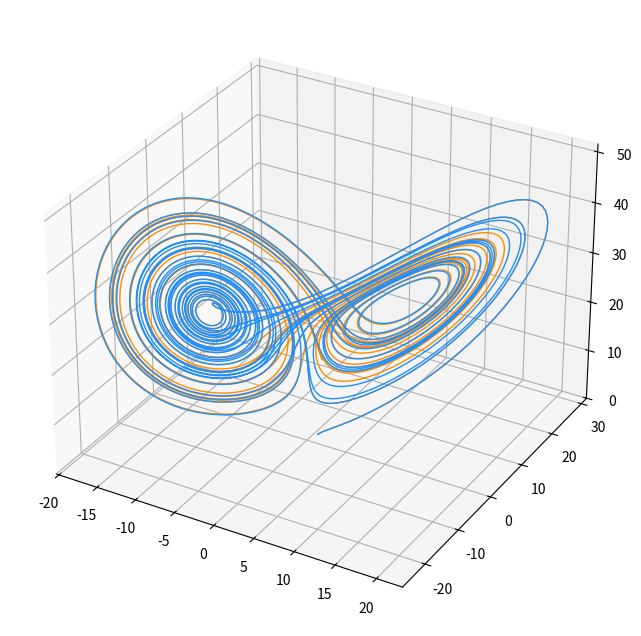

Source code (Python):
#%%
from sympy import sympify, symbols
import matplotlib.pyplot as plt
from mpl_toolkits.mplot3d import Axes3D
import numpy as np
from scipy.stats import gaussian_kde , norm

sigma  = float(10)
rho = float(28)
beta = sympify(8/3)
dt = float(0.005) 
# noise_std = (0,10,20)  # Standard deviation of noise

xval = float(1)
yval = float(1)
zval = float(1)
coord = [(xval,yval,zval)]
for i in range(6000):
    dx = sigma*(yval - xval)
    dy = xval*(rho - zval) - yval
    dz = xval*yval - beta*zval
    xval = xval + dt*dx #+ i * np.sqrt(dt) * np.random.normal()
    yval = yval + dt*dy #+ i * np.sqrt(dt) * np.random.normal()
    zval = zval + dt*dz #+ i * np.sqrt(dt) * np.random.normal()
    coord.append((xval,yval,zval))

xlist = np.array([float(xvals) for xvals, yvals, zvals in coord])
ylist = np.array([float(yvals) for xvals, yvals, zvals in coord])
zlist = np.array([float(zvals) for xvals, yvals, zvals in coord])



xval1 = float(1)
yval1 = float(1)
zval1 = float(1.0000001)
coord1 = [(xval1,yval1,zval1)]
for i in range(6000):
    dx = sigma*(yval1 - xval1)
    dy = xval1*(rho - zval1) - yval1
    dz = xval1*yval1 - beta*zval1
    xval1 = xval1 + dt*dx #+ i * np.sqrt(dt) * np.random.normal()
    yval1 = yval1 + dt*dy #+ i * np.sqrt(dt) * np.random.normal()
    zval1 = zval1 + dt*dz #+ i * np.sqrt(dt) * np.random.normal()
    coord1.append((xval1,yval1,zval1))

xlist1 = np.array([float(xvals) for xvals, yvals, zvals in coord1])
ylist1 = np.array([float(yvals) for xvals, yvals, zvals in coord1])
zlist1 = np.array([float(zvals) for xvals, yvals, zvals in coord1])
# plt.figure(figsize=(10, 6))

# # Create the first subplot for xlist
# plt.subplot(211)
# plt.plot(xlist)
# plt.title('Subplot 1')
# plt.xlabel('Index')
# plt.ylabel('Value')

# # Create the second subplot for xlist - xlist1
# plt.subplot(212)
# plt.plot(xlist - xlist1)
# plt.title('Subplot 2')
# plt.xlabel('Index')
# plt.ylabel('Difference')

# # Display the plots
# plt.tight_layout()
# plt.show()
fig = plt.figure(figsize=(10, 8))
ax = fig.add_subplot(111, projection='3d')
ax.plot3D(xlist, ylist, zlist,linewidth = 1, color = "darkorange", label = "Lorenz at (1,1,1)")
ax.plot3D(xlist1, ylist1, zlist1,linewidth = 1, color = "dodgerblue", label = "Lorenz at (1,1,1.0000001)")
plt.show()



# %%
